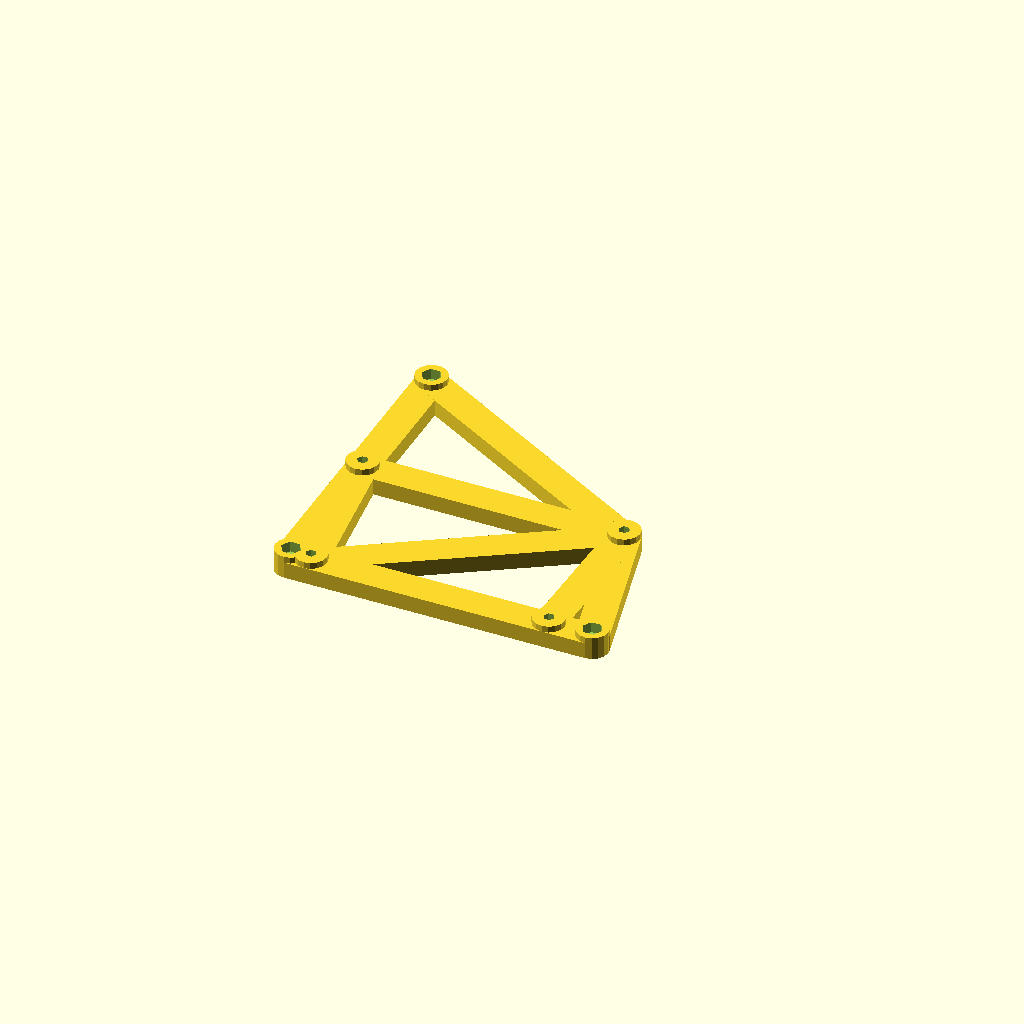
Cell 1 — every parameter at its default value.
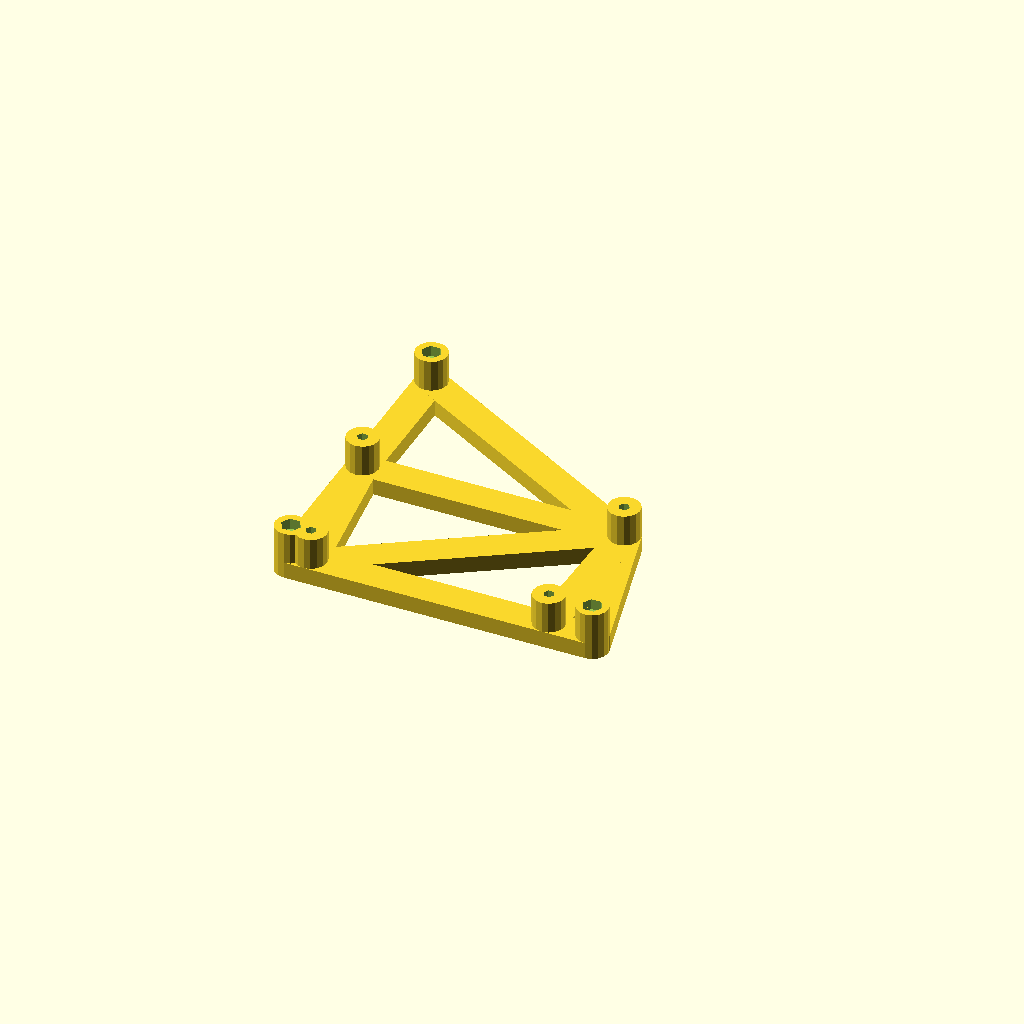
Cell 2: stand_off = 10 (everything else at default).
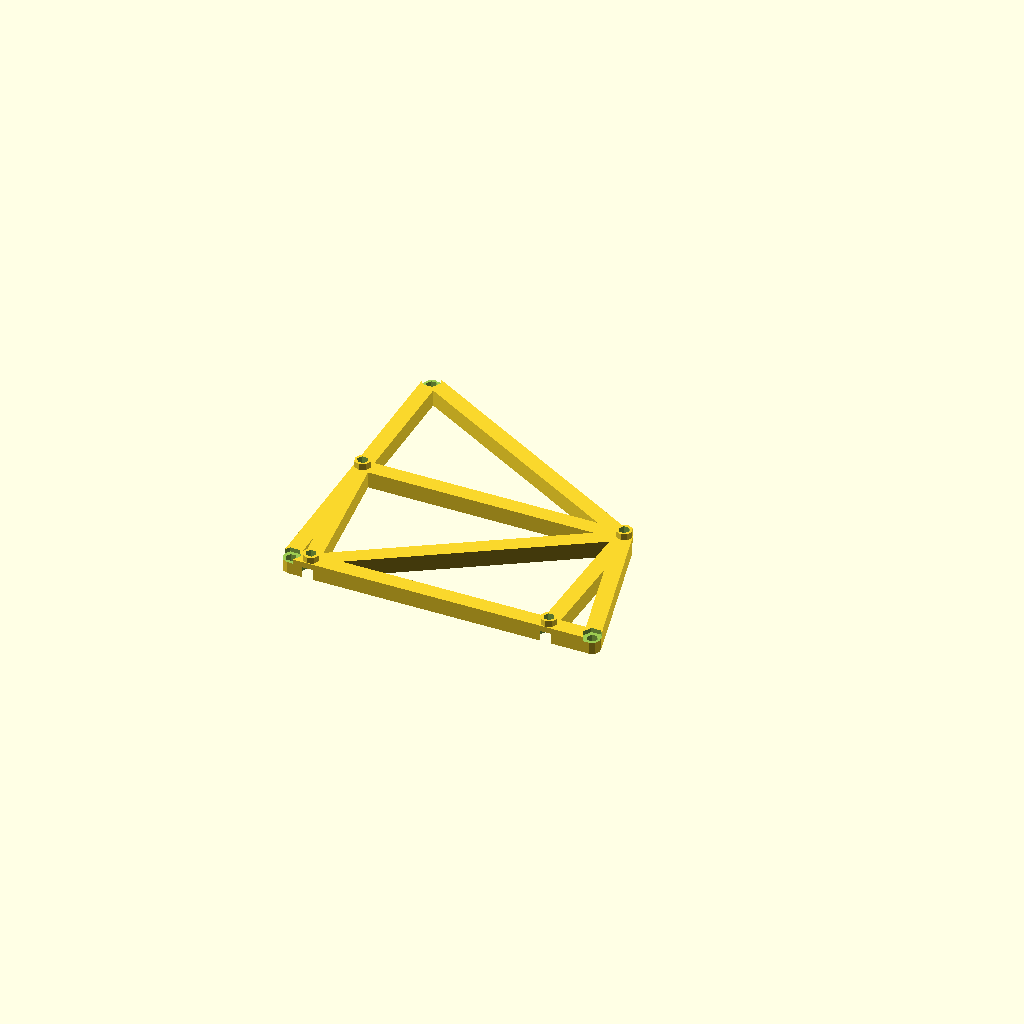
Cell 3: stand_off_diameter = 5 (everything else at default).
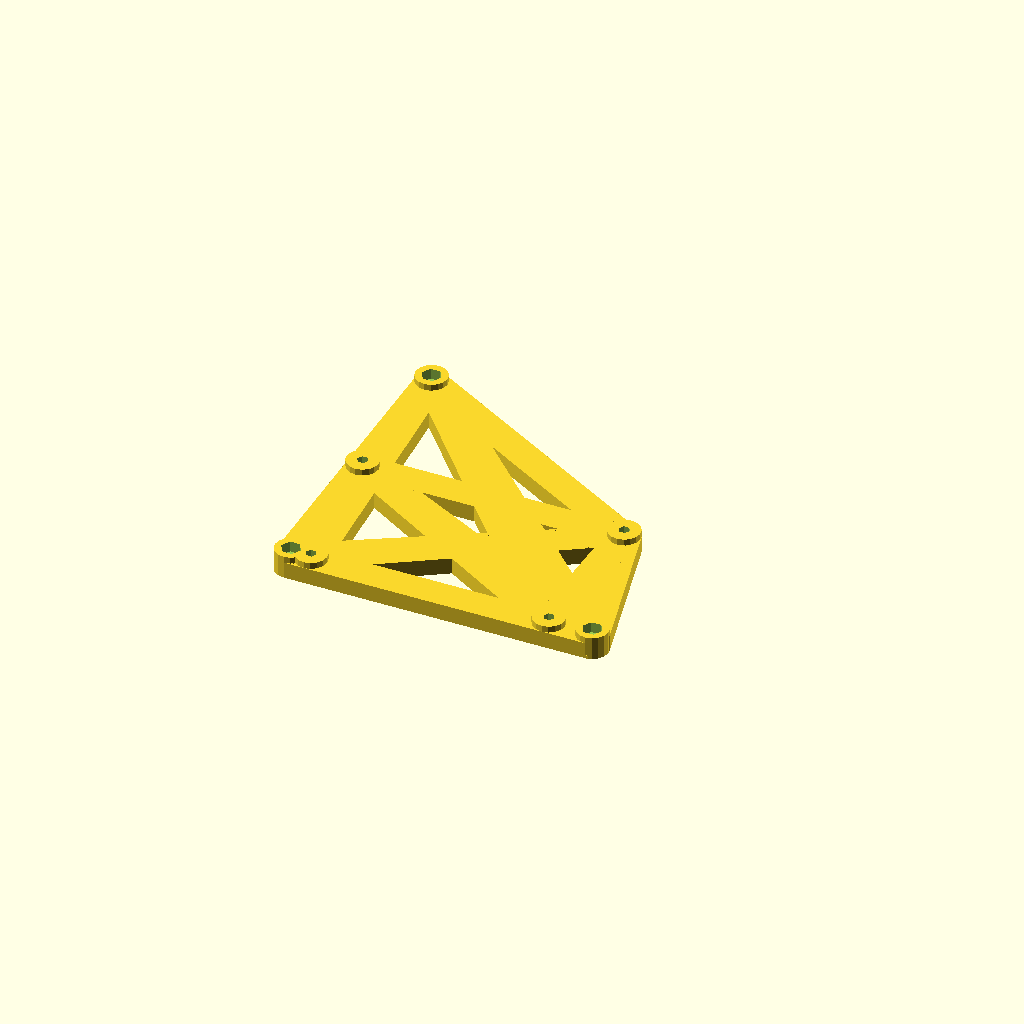
Cell 4: the same model with nearest_holes_connected = 5.
All cells are drawn from one camera (rotation 55°, 0°, 25°, orthographic, colour scheme Cornfield), so only the parameter changes between them.
OpenSCAD source file inputs/thingiverse/files/thing-2954209/files/CustomMount.scad:
// 2018/05/06 v1.0 Laurie Gellatly 
// 2018/06/09 v1.1 Only draw the closest 'bars'bolt_hole_diameter
// 2018/06/10 v1.2 Add stand_offs and recess nuts
// Customiseable mount plate
// 

// (3.4 for M3 bolts) slightly larger than bolt diameter?
bolt_hole_diameter  = 3.4; // [1.1:0.1:5]
// for chosen bolt (use 6.2 for M3)?
hex_nut_hole_diameter   = 6.2; // [3:0.1:10]
// above plate?
stand_off = 2;       // [0:0.1:10]
stand_off_diameter = 10;         // [5:0.1:12]
// by bars?
nearest_holes_connected = 1;           // [1:5]
// of all the holes (',' between and no spaces)?
x_values="0,0,95,0,6.3,81.3,82.5";
// of all the holes (in the same order as X)?
y_values="0,95,0,48.4,0,0,48.4";
// is 0 for underneath, 1 for on top, 2 for none (in same order as X) ?
nut_side="1,1,1,0,0,0,0";

/* [Hidden] */
nut_thickness = 2.4;
hole_depth = 1 + nut_thickness; // The extra 1 makes the nut recessed
plate_thickness = hole_depth + 1.8;
abit=0.01;

function substr(s, st, en, p="") =
    (st >= en || st >= len(s)) ? p : substr(s, st+1, en, str(p, s[st]));

// Thanks to Jesse for atof and atoi
// Jesse Campbell
// www.jbcse.com
// OpenSCAD ascii string to number conversion function atof
// scientific notation support added by Alexander Pruss (thingiverse user arpruss)
// atoi are from http://www.thingiverse.com/roipoussiere

function atoi(str, base=10, i=0, nb=0) =
	i == len(str) ? (str[0] == "-" ? -nb : nb) :
	i == 0 && str[0] == "-" ? atoi(str, base, 1) :
	atoi(str, base, i + 1,
		nb + search(str[i], "0123456789ABCDEF")[0] * pow(base, len(str) - i - 1));
    
function atof(str) = len(str) == 0 ? 0 : let( expon1 = search("e", str), expon = len(expon1) ? expon1 : search("E", str)) len(expon) ? atof(substr(str,pos=0,len=expon[0])) * pow(10, atoi(substr(str,pos=expon[0]+1))) : let( multiplyBy = (str[0] == "-") ? -1 : 1, str = (str[0] == "-" || str[0] == "+") ? substr(str, 1, len(str)-1) : str, decimal = search(".", str), beforeDecimal = decimal == [] ? str : substr(str, 0, decimal[0]), afterDecimal = decimal == [] ? "0" : substr(str, decimal[0]+1) ) (multiplyBy * (atoi(beforeDecimal) + atoi(afterDecimal)/pow(10,len(afterDecimal)))); 
// End Jesse Campbell

function split(h, s, p=[]) =
    let(x = search(h, s)) 
    x == []
        ? concat(p, s)
        : let(i=x[0], l=substr(s, 0, i), r=substr(s, i+1, len(s)))
                split(h, r, concat(p, l));

// input : list of pairs of numbers
// output : sorted list (by second number) of paired number 
function quicksort(arr) = !(len(arr)>0) ? [] : let(
    pivot   = arr[floor(len(arr)/2)],
    lesser  = [ for (y = arr) if (y[1]  < pivot[1]) y ],
    equal   = [ for (y = arr) if (y[1] == pivot[1]) y ],
    greater = [ for (y = arr) if (y[1]  > pivot[1]) y ]
) concat(
    quicksort(lesser), equal, quicksort(greater)
);

function distarray(p, holes) = [for (c=[p+1:1:len(holes)-1]) [c,distance(holes[p],holes[c])]];
    
function distance(pos1,pos2)= // Find the distance between pos1 and pos2
    pow(pow(pos1[0] - pos2[0], 2) + pow(pos1[1] - pos2[1], 2), 0.5); // ((x1-x2)^2 + (y1-y2)^2)^.5)


function angle(pos1,pos2) = // Find the angle from pos1 to pos2
    atan((pos2[1] - pos1[1]) / (pos2[0] - pos1[0])) + ((pos2[0] < pos1[0]) ? 180 : 0); // atan((y2-y1)/ (x2-x1))
//    atan((pos2[1] - pos1[1]) / pow(pos2[0] - pos1[0])); // atan((y2-y1)/ (x2-x1))

module pad(pos){    // draw a pad at pos
    translate([pos[0],pos[1],0]) cylinder(d=stand_off_diameter, h=stand_off+plate_thickness);
}

module bar(pos1,pos2){  // Draw a bar between pos1 and pos2
    translate([pos1[0],pos1[1],0])rotate([0,0,angle(pos1,pos2)]) translate([0,-stand_off_diameter*0.5,0]) cube([distance(pos1,pos2), stand_off_diameter, plate_thickness]);
}
xv=split(",",x_values);
yv=split(",",y_values);
nv=split(",",nut_side);
if((len(xv) == len(yv)) && (len(xv) == len(nv))){
holes=[for (ind=[0:len(xv)-1]) [atof(xv[ind]),atof(yv[ind]),atoi(nv[ind])]];
   echo(holes);
difference(){
    union(){
        for(p=[0:1:len(holes)-1])
            pad(holes[p]);      // Draw a pad around each hole
        for(p=[0:1:len(holes)-1]){ // From a hole to every remaining hole
            dist = distarray(p,holes);   // Fnd the distances to them
            //echo(dist);
            mindist = quicksort(dist); // sort them by distance
            //echo(mindist);
            for(b=[0:1:nearest_holes_connected])   // Draw bars to the closest 'holes'
                bar(holes[p],holes[mindist[b][0]]);
        }
    }    
    for(p=[0:1:len(holes)-1]){
        translate([holes[p][0],holes[p][1],-abit]) cylinder(d=bolt_hole_diameter,h=stand_off+plate_thickness+2*abit);    // Bolt hole
        if(holes[p][2] != 2) translate([holes[p][0],holes[p][1],(holes[p][2] == 1)? stand_off+plate_thickness - hole_depth: -abit]) cylinder(d=hex_nut_hole_diameter,h=hole_depth+abit,$fn=6);    // Nut hole
    }
}
}else echo("Error:Input X, Y and nut_side values are not the same length!");
Parameter table extracted from the source (name, type, default, range or options):
bolt_hole_diameter: number, default 3.4, range 1.1 to 5, step 0.1
hex_nut_hole_diameter: number, default 6.2, range 3 to 10, step 0.1
stand_off: number, default 2, range 0 to 10, step 0.1
stand_off_diameter: number, default 10, range 5 to 12, step 0.1
nearest_holes_connected: number, default 1, range 1 to 5
x_values: string, default "0,0,95,0,6.3,81.3,82.5"
y_values: string, default "0,95,0,48.4,0,0,48.4"
nut_side: string, default "1,1,1,0,0,0,0"
